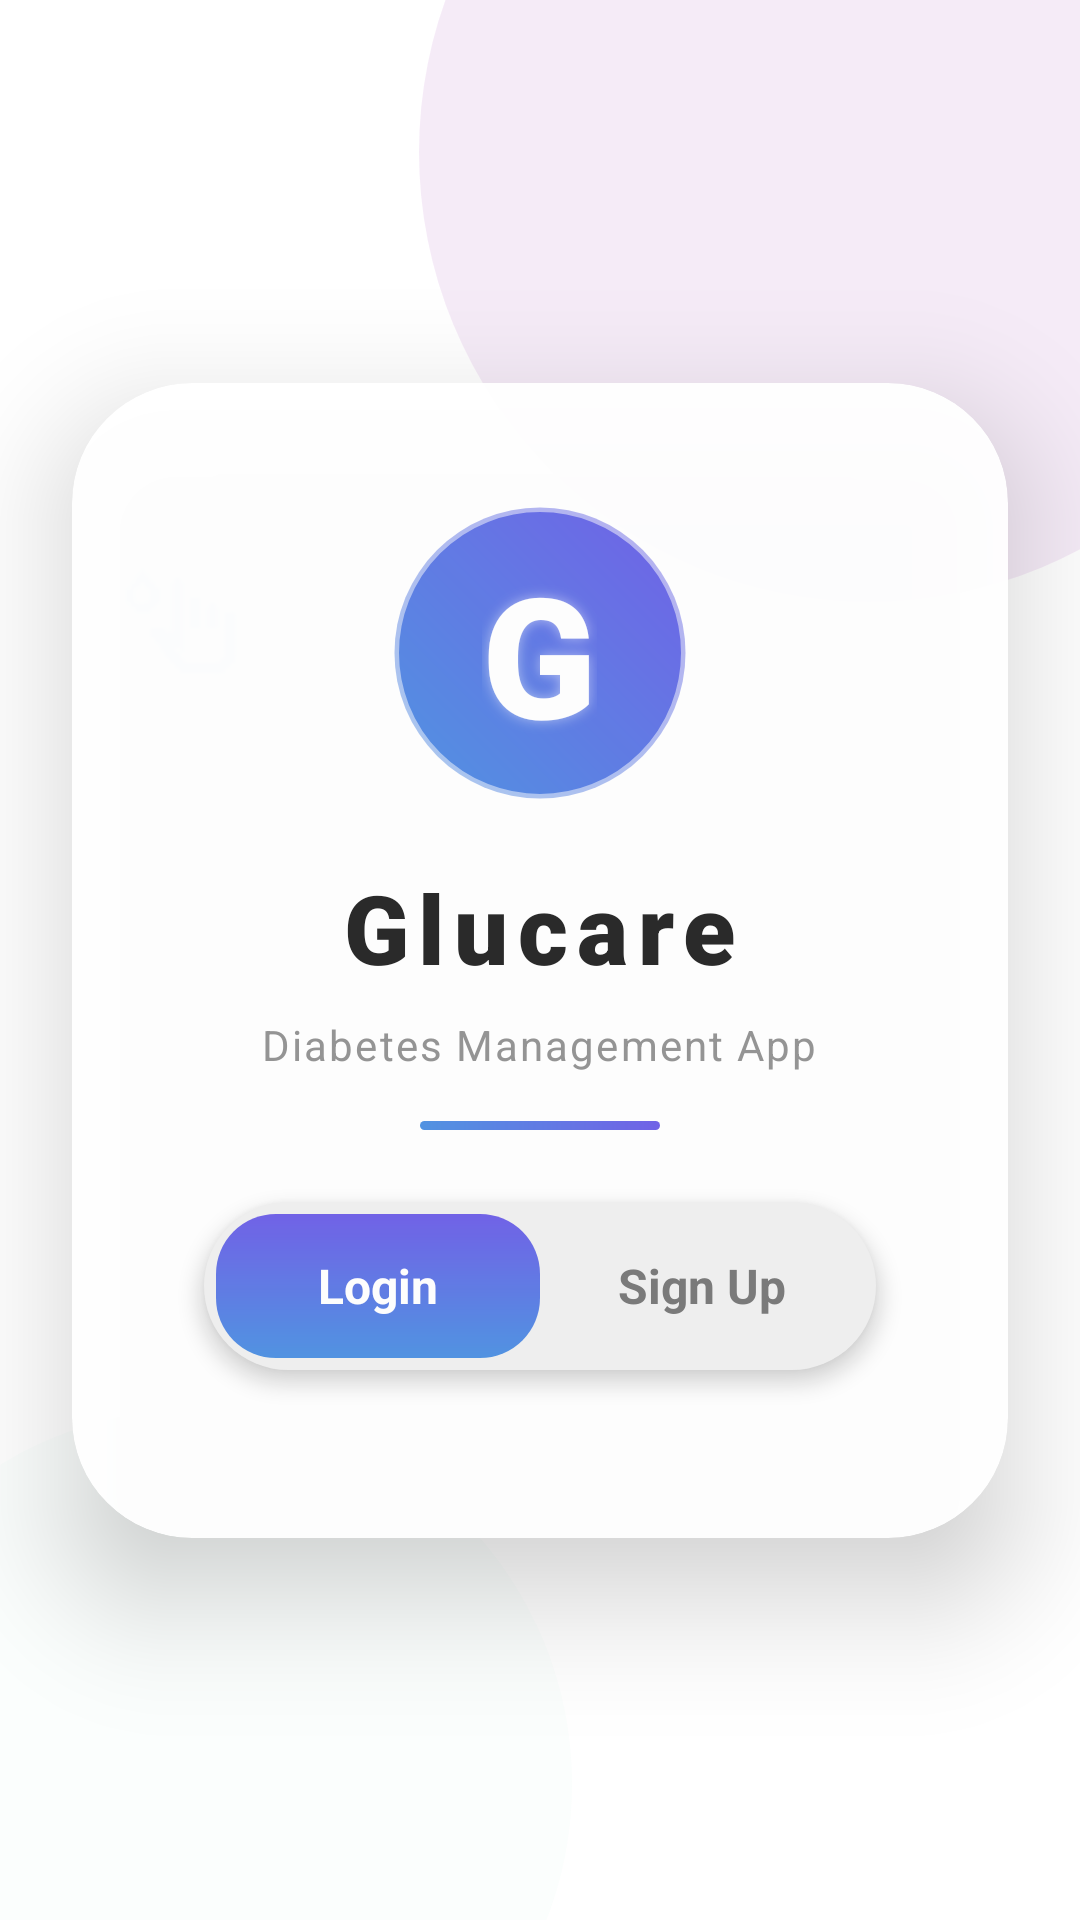

Android layout source for this screen:
<!-- AndroidManifest.xml: application theme Theme.Glucare -->
<!-- res/layout/activity_auth.xml -->
<?xml version="1.0" encoding="utf-8"?>

<androidx.constraintlayout.widget.ConstraintLayout xmlns:android="http://schemas.android.com/apk/res/android"
    xmlns:app="http://schemas.android.com/apk/res-auto"
    android:layout_width="match_parent"
    android:layout_height="match_parent"
    android:background="@drawable/bg_auth_premium">

    
    <View
        android:id="@+id/bgCircle1"
        android:layout_width="300dp"
        android:layout_height="300dp"
        android:background="@drawable/circle_glow_purple"
        android:alpha="0.3"
        app:layout_constraintTop_toTopOf="parent"
        app:layout_constraintEnd_toEndOf="parent"
        android:layout_marginTop="-100dp"
        android:layout_marginEnd="-80dp" />

    <View
        android:id="@+id/bgCircle2"
        android:layout_width="250dp"
        android:layout_height="250dp"
        android:background="@drawable/circle_glow_green"
        android:alpha="0.25"
        app:layout_constraintBottom_toBottomOf="parent"
        app:layout_constraintStart_toStartOf="parent"
        android:layout_marginBottom="-80dp"
        android:layout_marginStart="-60dp" />

    
    <androidx.cardview.widget.CardView
        android:id="@+id/cardLogin"
        android:layout_width="0dp"
        android:layout_height="wrap_content"
        app:layout_constraintStart_toStartOf="parent"
        app:layout_constraintEnd_toEndOf="parent"
        app:layout_constraintTop_toTopOf="parent"
        app:layout_constraintBottom_toBottomOf="parent"
        android:layout_marginHorizontal="24dp"
        android:layout_marginVertical="40dp"
        app:cardCornerRadius="40dp"
        app:cardElevation="24dp"
        app:cardBackgroundColor="@color/white"
        android:backgroundTint="@color/white"
        android:alpha="0.95">

        <LinearLayout
            android:layout_width="match_parent"
            android:layout_height="wrap_content"
            android:orientation="vertical"
            android:padding="24dp">

            
            <LinearLayout
                android:layout_width="match_parent"
                android:layout_height="wrap_content"
                android:orientation="vertical"
                android:gravity="center"
                android:layout_marginTop="16dp"
                android:layout_marginBottom="24dp">

                <LinearLayout
                    android:layout_width="100dp"
                    android:layout_height="100dp"
                    android:background="@drawable/bg_logo_premium"
                    android:gravity="center"
                    android:elevation="12dp">

                    <TextView
                        android:id="@+id/tvLogo"
                        android:layout_width="wrap_content"
                        android:layout_height="wrap_content"
                        android:text="G"
                        android:textSize="56sp"
                        android:textStyle="bold"
                        android:textColor="@color/white"
                        android:fontFamily="sans-serif-black"
                        android:shadowColor="#80FFFFFF"
                        android:shadowDx="0"
                        android:shadowDy="0"
                        android:shadowRadius="10" />
                </LinearLayout>

                <TextView
                    android:id="@+id/tvAppName"
                    android:layout_width="wrap_content"
                    android:layout_height="wrap_content"
                    android:text="@string/app_name"
                    android:textSize="32sp"
                    android:textStyle="bold"
                    android:textColor="@color/text_primary"
                    android:layout_marginTop="16dp"
                    android:letterSpacing="0.1"
                    android:fontFamily="sans-serif-black"
                    android:background="@drawable/bg_text_gradient"
                    android:paddingHorizontal="12dp"
                    android:paddingVertical="4dp" />

                <TextView
                    android:id="@+id/tvTagline"
                    android:layout_width="wrap_content"
                    android:layout_height="wrap_content"
                    android:text="@string/diabetes_management_app"
                    android:textSize="14sp"
                    android:textColor="@color/text_secondary"
                    android:alpha="0.8"
                    android:layout_marginTop="4dp"
                    android:letterSpacing="0.05" />

                <View
                    android:layout_width="80dp"
                    android:layout_height="3dp"
                    android:background="@drawable/bg_divider_gradient"
                    android:layout_marginTop="16dp" />
            </LinearLayout>

            
            <LinearLayout
                android:layout_width="match_parent"
                android:layout_height="56dp"
                android:layout_marginHorizontal="20dp"
                android:layout_marginBottom="24dp"
                android:orientation="horizontal"
                android:background="@drawable/bg_tab_premium"
                android:elevation="4dp"
                android:padding="4dp">

                <TextView
                    android:id="@+id/tvLoginTab"
                    android:layout_width="0dp"
                    android:layout_height="match_parent"
                    android:layout_weight="1"
                    android:text="@string/login"
                    android:gravity="center"
                    android:textSize="16sp"
                    android:textStyle="bold"
                    android:textColor="@color/white"
                    android:background="@drawable/bg_tab_indicator"
                    android:padding="8dp" />

                <TextView
                    android:id="@+id/tvSignupTab"
                    android:layout_width="0dp"
                    android:layout_height="match_parent"
                    android:layout_weight="1"
                    android:text="@string/signup"
                    android:gravity="center"
                    android:textSize="16sp"
                    android:textStyle="bold"
                    android:textColor="@color/text_secondary"
                    android:padding="8dp" />

            </LinearLayout>

            
            <androidx.viewpager2.widget.ViewPager2
                android:id="@+id/viewPagerAuth"
                android:layout_width="match_parent"
                android:layout_height="0dp"
                android:layout_weight="1"
                android:layout_marginTop="8dp" />

        </LinearLayout>
    </androidx.cardview.widget.CardView>

    
    <ImageView
        android:id="@+id/decorativeIcon1"
        android:layout_width="40dp"
        android:layout_height="40dp"
        android:src="@drawable/ic_glucose"
        android:alpha="0.2"
        app:tint="@color/primary_blue"
        app:layout_constraintTop_toTopOf="@id/cardLogin"
        app:layout_constraintStart_toStartOf="parent"
        android:layout_marginTop="60dp"
        android:layout_marginStart="40dp" />

    <ImageView
        android:id="@+id/decorativeIcon2"
        android:layout_width="40dp"
        android:layout_height="40dp"
        android:src="@drawable/ic_insulin_premium"
        android:alpha="0.2"
        app:tint="@color/primary_green"
        app:layout_constraintBottom_toBottomOf="@id/cardLogin"
        app:layout_constraintEnd_toEndOf="parent"
        android:layout_marginBottom="60dp"
        android:layout_marginEnd="40dp" />

</androidx.constraintlayout.widget.ConstraintLayout>
<!-- resources referenced by this layout -->
<resources>
  <color name="primary_blue">#2196F3</color>
  <color name="primary_green">#4CAF50</color>
  <color name="text_primary">#212121</color>
  <color name="text_secondary">#757575</color>
  <color name="white">#FFFFFF</color>
  <!-- drawable bg_divider_gradient (drawable) -->
  <?xml version="1.0" encoding="utf-8"?>
  
  <shape xmlns:android="http://schemas.android.com/apk/res/android">
      <gradient
          android:startColor="#4A90E2"
          android:endColor="#6C5CE7"
          android:angle="0" />
      <corners android:radius="2dp" />
  </shape>
  <!-- drawable bg_logo_premium (drawable) -->
  <?xml version="1.0" encoding="utf-8"?>
  
  <shape xmlns:android="http://schemas.android.com/apk/res/android">
      <gradient
          android:startColor="#4A90E2"
          android:endColor="#6C5CE7"
          android:angle="45" />
      <corners android:radius="50dp" />
      <stroke
          android:width="3dp"
          android:color="#80FFFFFF" />
  </shape>
  <!-- drawable bg_tab_indicator (drawable) -->
  <?xml version="1.0" encoding="utf-8"?>
  
  <shape xmlns:android="http://schemas.android.com/apk/res/android">
      <gradient
          android:startColor="#4A90E2"
          android:endColor="#6C5CE7"
          android:angle="90" />
      <corners android:radius="20dp" />
  </shape>
  <!-- drawable bg_tab_premium (drawable) -->
  <?xml version="1.0" encoding="utf-8"?>
  
  <shape xmlns:android="http://schemas.android.com/apk/res/android">
      <solid android:color="#F0F0F0" />
      <corners android:radius="28dp" />
  </shape>
  <!-- drawable circle_glow_green (drawable) -->
  <?xml version="1.0" encoding="utf-8"?>
  
  <shape xmlns:android="http://schemas.android.com/apk/res/android"
      android:shape="oval">
      <solid android:color="#33A8E6CF" />
  </shape>
  <!-- drawable circle_glow_purple (drawable) -->
  <?xml version="1.0" encoding="utf-8"?>
  
  <shape xmlns:android="http://schemas.android.com/apk/res/android"
      android:shape="oval">
      <solid android:color="#E1BEE7" />
  </shape>
  <!-- drawable ic_glucose: png bitmap (drawable, 557 bytes) -->
  <string name="app_name">Glucare</string>
  <string name="diabetes_management_app">Diabetes Management App</string>
  <string name="login">Login</string>
  <string name="signup">Sign Up</string>
  <style name="Theme.Glucare" parent="Theme.MaterialComponents.DayNight.NoActionBar">
          
          <item name="colorPrimary">@color/primary_blue</item>
          <item name="colorPrimaryVariant">@color/primary_purple</item>
          <item name="colorOnPrimary">@color/white</item>
  
          
          <item name="colorSecondary">@color/primary_green</item>
          <item name="colorSecondaryVariant">@color/primary_green</item>
          <item name="colorOnSecondary">@color/black</item>
  
          
          
          <item name="android:textColorPrimary">@color/text_primary</item>
          <item name="android:textColorSecondary">@color/text_secondary</item>
          <item name="android:textColorHint">@color/text_secondary</item>
  
          
          <item name="android:editTextColor">@color/text_primary</item>
          <item name="android:statusBarColor">?attr/colorPrimaryVariant</item>
  
          
          <item name="textInputStyle">@style/Widget.MaterialComponents.TextInputLayout.OutlinedBox</item>
          <item name="cornerFamily">rounded</item>
          <item name="cornerSize">16dp</item>
      </style>
  <color name="primary_purple">#9C27B0</color>
  <color name="black">#070000</color>
</resources>
